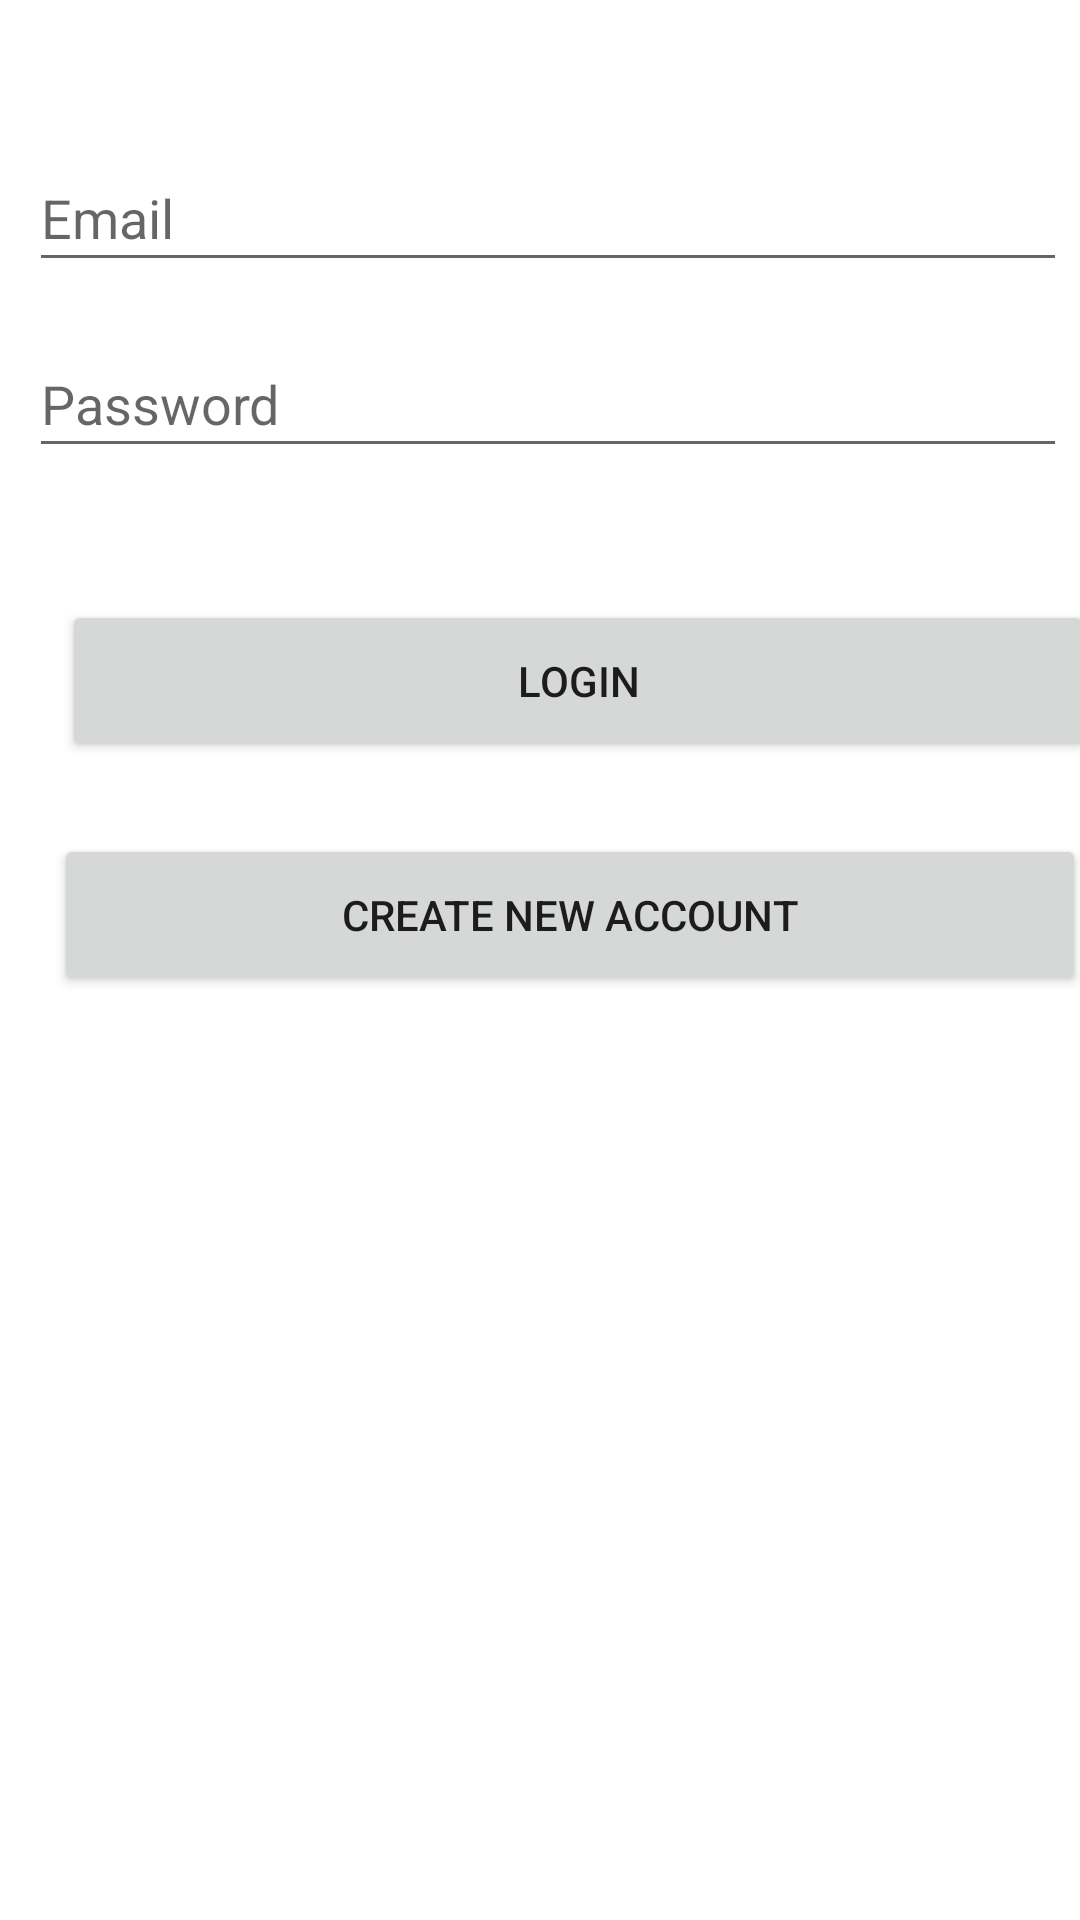

Produce the Android XML layout that renders to this screen, including the resource entries it uses.
<!-- AndroidManifest.xml: application theme Theme.InClass05 -->
<!-- res/layout/fragment_login.xml -->
<?xml version="1.0" encoding="utf-8"?>
<androidx.constraintlayout.widget.ConstraintLayout xmlns:android="http://schemas.android.com/apk/res/android"
    xmlns:app="http://schemas.android.com/apk/res-auto"
    xmlns:tools="http://schemas.android.com/tools"
    android:id="@+id/fragment_login"
    android:layout_width="match_parent"
    android:layout_height="match_parent"
    tools:context=".LoginFragment">

    <Button
        android:id="@+id/btnLogOut"
        android:layout_width="344dp"
        android:layout_height="54dp"
        android:layout_marginStart="123dp"
        android:layout_marginLeft="123dp"
        android:layout_marginTop="24dp"
        android:layout_marginEnd="200dp"
        android:layout_marginRight="200dp"
        android:text="@string/create_new_account"
        app:layout_constraintEnd_toEndOf="parent"
        app:layout_constraintHorizontal_bias="0.343"
        app:layout_constraintStart_toStartOf="parent"
        app:layout_constraintTop_toBottomOf="@+id/btnEditProfile" />

    <EditText
        android:id="@+id/edtEmailAddress"
        android:layout_width="346dp"
        android:layout_height="46dp"
        android:layout_marginStart="20dp"
        android:layout_marginLeft="20dp"
        android:layout_marginTop="48dp"
        android:layout_marginEnd="15dp"
        android:layout_marginRight="15dp"
        android:autofillHints=""
        android:ems="10"
        android:hint="@string/email"
        android:inputType="textEmailAddress"
        app:layout_constraintEnd_toEndOf="parent"
        app:layout_constraintStart_toStartOf="parent"
        app:layout_constraintTop_toTopOf="parent" />

    <EditText
        android:id="@+id/edtPassword"
        android:layout_width="346dp"
        android:layout_height="46dp"
        android:layout_marginStart="20dp"
        android:layout_marginLeft="20dp"
        android:layout_marginTop="16dp"
        android:layout_marginEnd="15dp"
        android:layout_marginRight="15dp"
        android:autofillHints=""
        android:ems="10"
        android:hint="@string/password"
        android:inputType="textPassword"
        app:layout_constraintEnd_toEndOf="parent"
        app:layout_constraintStart_toStartOf="parent"
        app:layout_constraintTop_toBottomOf="@+id/edtEmailAddress" />

    <Button
        android:id="@+id/btnEditProfile"
        android:layout_width="344dp"
        android:layout_height="54dp"
        android:layout_marginStart="123dp"
        android:layout_marginLeft="123dp"
        android:layout_marginTop="44dp"
        android:layout_marginEnd="200dp"
        android:layout_marginRight="200dp"
        android:text="@string/login"
        app:layout_constraintEnd_toEndOf="parent"
        app:layout_constraintHorizontal_bias="0.334"
        app:layout_constraintStart_toStartOf="parent"
        app:layout_constraintTop_toBottomOf="@+id/edtPassword" />
</androidx.constraintlayout.widget.ConstraintLayout>
<!-- resources referenced by this layout -->
<resources>
  <string name="create_new_account">Create New Account</string>
  <string name="email">Email</string>
  <string name="login">Login</string>
  <string name="password">Password</string>
  <style name="Theme.InClass05" parent="Theme.MaterialComponents.DayNight.DarkActionBar">
          
          <item name="colorPrimary">@color/purple_500</item>
          <item name="colorPrimaryVariant">@color/purple_700</item>
          <item name="colorOnPrimary">@color/white</item>
          
          <item name="colorSecondary">@color/teal_200</item>
          <item name="colorSecondaryVariant">@color/teal_700</item>
          <item name="colorOnSecondary">@color/black</item>
          
          <item name="android:statusBarColor" tools:targetApi="l">?attr/colorPrimaryVariant</item>
          
      </style>
  <!-- not gathered from this repository: default colours our renderer supplied (Android Studio template values) -->
  <color name="purple_500">#FF6200EE</color>
  <color name="purple_700">#FF3700B3</color>
  <color name="teal_200">#FF03DAC5</color>
  <color name="teal_700">#FF018786</color>
  <color name="black">#FF000000</color>
  <color name="white">#FFFFFFFF</color>
</resources>
